Labelled photos from "enhance_then_resize", an image-classification folder in brandonlch2904/Brain_Tumour_Detection. The possible labels are: glioma tumor, meningioma tumor, no tumor, pituitary tumor.

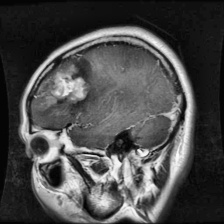
Label: glioma tumor

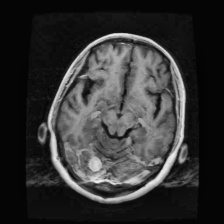
Label: meningioma tumor

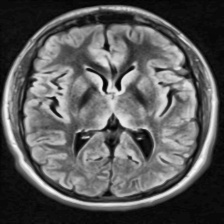
Label: no tumor

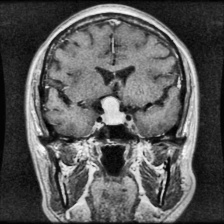
Label: pituitary tumor

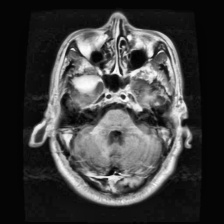
Label: meningioma tumor

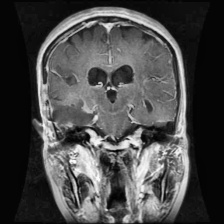
Label: glioma tumor
